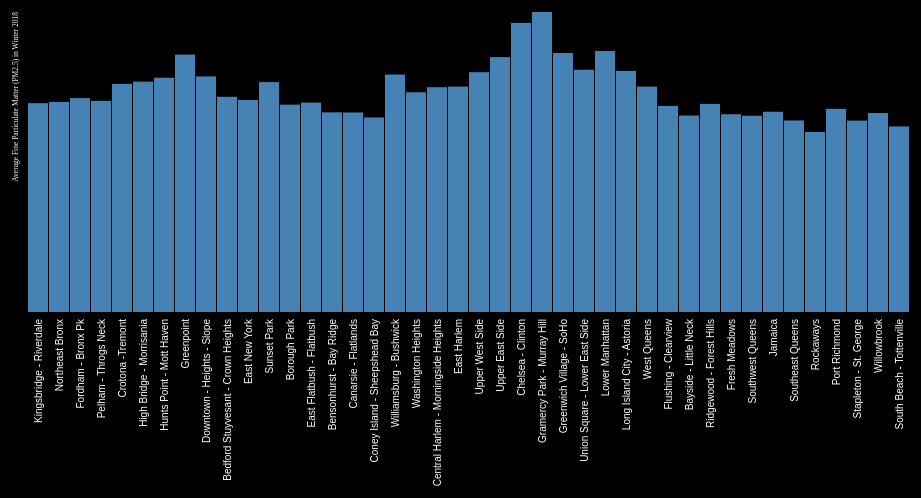
D3 v3 page, settled after 480 driven frames (8 s of simulated time); the page loaded 1 data file(s).



// set the dimensions of the canvas
var margin = {top: 10, right: 20, bottom: 190, left: 60},
    width = 1000 - margin.left - margin.right,
    height = 500 - margin.top - margin.bottom;

/*global d3 */

// set the ranges
var x = d3.scale.ordinal().rangeRoundBands([0, width], .05);

var y = d3.scale.linear().range([height, 0]);

// define the axis
var xAxis = d3.svg.axis()
    .scale(x)
    .orient("bottom")


var yAxis = d3.svg.axis()
    .scale(y)
    .orient("left")
    .ticks(10);


// add the SVG element
var svg = d3.select("body").append("svg")
    .attr("width", width + margin.left + margin.right)
    .attr("height", height + margin.top + margin.bottom)
  .append("g")
    .attr("transform", 
          "translate(" + margin.left + "," + margin.top + ")");


// load the data
d3.json("AirQuality.json", function(error, data) {

    data.forEach(function(d) {
        d.GeoName = d.GeoName;
        d.Average = +d.Average;
    });
	
  // scale the range of the data
  x.domain(data.map(function(d) { return d.GeoName; }));
  y.domain([0, d3.max(data, function(d) { return d.Average; })]);

  // add axis
  svg.append("g")
      .attr("class", "x axis")
      .attr("transform", "translate(0," + height + ")")
      .call(xAxis)
    .selectAll("text")
      .style("text-anchor", "end")
      .style('fill', 'white')
      .attr("dx", "-.7em")
      .attr("dy", "-.55em")
      .attr("transform", "rotate(-90)" );

  svg.append("g")
      .attr("class", "y axis")
      .call(yAxis)
    .append("text")
      .attr("transform", "rotate(-90)")
      .attr("y", 5)
      .style("font", "7.5px avenir")
      .attr("dy", ".71em")
      .style("text-anchor", "end")
      .style('fill', 'white')
      .text("Average Fine Particulate Matter (PM2.5) in Winter 2018");


  // Add bar chart
  svg.selectAll("bar")
      .data(data)
    .enter().append("rect")
      .attr("class", "bar")
      .attr("x", function(d) { return x(d.GeoName); })
      .attr("width", x.rangeBand())
      .attr("y", function(d) { return y(d.Average); })
      .attr("height", function(d) { return height - y(d.Average); });

});



### data: AirQuality.json
[
 {
  "Unique ID": 605663,
  "Indicator ID": 365,
  "Name": "Fine Particulate Matter (PM2.5)",
  "Measure": "Mean",
  "Measure Info": "mcg per cubic meter",
  "Geo Type Name": "UHF42",
  "Geo Join ID": 101,
  "GeoName": "Kingsbridge - Riverdale",
  "Start_Date": "1/1/18",
  "DataValue": 6.95,
  "Average": 7.18
 },
 {
  "Unique ID": 605666,
  "Indicator ID": 365,
  "Name": "Fine Particulate Matter (PM2.5)",
  "Measure": "Mean",
  "Measure Info": "mcg per cubic meter",
  "Geo Type Name": "UHF42",
  "Geo Join ID": 102,
  "GeoName": "Northeast Bronx",
  "Start_Date": "1/1/18",
  "DataValue": 6.99,
  "Average": 7.225
 },
 {
  "Unique ID": 605669,
  "Indicator ID": 365,
  "Name": "Fine Particulate Matter (PM2.5)",
  "Measure": "Mean",
  "Measure Info": "mcg per cubic meter",
  "Geo Type Name": "UHF42",
  "Geo Join ID": 103,
  "GeoName": "Fordham - Bronx Pk",
  "Start_Date": "1/1/18",
  "DataValue": 7.19,
  "Average": 7.355
 },
 {
  "Unique ID": 605672,
  "Indicator ID": 365,
  "Name": "Fine Particulate Matter (PM2.5)",
  "Measure": "Mean",
  "Measure Info": "mcg per cubic meter",
  "Geo Type Name": "UHF42",
  "Geo Join ID": 104,
  "GeoName": "Pelham - Throgs Neck",
  "Start_Date": "1/1/18",
  "DataValue": 7,
  "Average": 7.26
 },
 {
  "Unique ID": 605675,
  "Indicator ID": 365,
  "Name": "Fine Particulate Matter (PM2.5)",
  "Measure": "Mean",
  "Measure Info": "mcg per cubic meter",
  "Geo Type Name": "UHF42",
  "Geo Join ID": 105,
  "GeoName": "Crotona -Tremont",
  "Start_Date": "1/1/18",
  "DataValue": 7.53,
  "Average": 7.845
 },
 {
  "Unique ID": 605678,
  "Indicator ID": 365,
  "Name": "Fine Particulate Matter (PM2.5)",
  "Measure": "Mean",
  "Measure Info": "mcg per cubic meter",
  "Geo Type Name": "UHF42",
  "Geo Join ID": 106,
  "GeoName": "High Bridge - Morrisania",
  "Start_Date": "1/1/18",
  "DataValue": 7.68,
  "Average": 7.92
 },
 {
  "Unique ID": 605681,
  "Indicator ID": 365,
  "Name": "Fine Particulate Matter (PM2.5)",
  "Measure": "Mean",
  "Measure Info": "mcg per cubic meter",
  "Geo Type Name": "UHF42",
  "Geo Join ID": 107,
  "GeoName": "Hunts Point - Mott Haven",
  "Start_Date": "1/1/18",
  "DataValue": 7.85,
  "Average": 8.055
 },
 {
  "Unique ID": 605684,
  "Indicator ID": 365,
  "Name": "Fine Particulate Matter (PM2.5)",
  "Measure": "Mean",
  "Measure Info": "mcg per cubic meter",
  "Geo Type Name": "UHF42",
  "Geo Join ID": 201,
  "GeoName": "Greenpoint",
  "Start_Date": "1/1/18",
  "DataValue": 8.72,
  "Average": 8.85
 },
 "... 34 more items"
]